Run: headless pygame with SDL's dummy video driver; simulated clock (each Clock.tick advances the game by its frame time, no real sleeping); random seed 0; keys injected as events and as key.get_pressed() state; no mouse input.
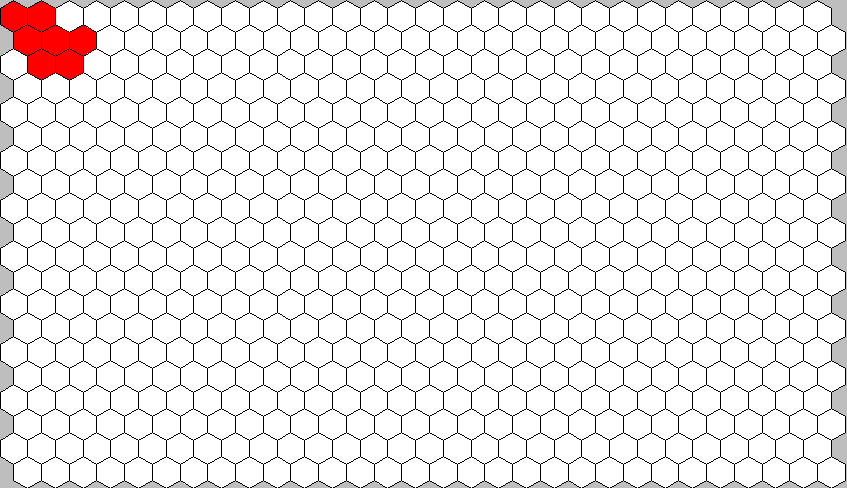
Frame 1 of 4 · flips 1–60 · no input
Frame 2 of 4 · flips 61–180 · tapped SPACE, RETURN · held RIGHT (→), D · screen unchanged from frame 1, image omitted
Frame 3 of 4 · flips 181–300 · held DOWN (↓), S · screen unchanged from frame 2, image omitted
Frame 4 of 4 · flips 301–420 · held LEFT (←), A, UP (↑), W · screen unchanged from frame 3, image omitted

The pygame program that drew these frames:

import pygame
import sys
import math 

hex_number_x = 30
hex_number_y = 20
hex_size = 16
proportions = math.sqrt(3) / 2
screenSize = (hex_number_x * 2 * proportions * hex_size + hex_size, 3/2 * hex_number_y * hex_size + 1/2*hex_size)
#screenSize = (1000, 1000)
gameWindow = pygame.display.set_mode(screenSize)
clock = pygame.time.Clock()
pygame.display.set_caption("IOIOIOIO")


def draw_hex(surface, color, width, position ):
    
    a = hex_size # bok
    h = proportions * a
    b = a/2

    points = [  (position[0] , position[1]- a),
                (position[0] - h, position[1] - b),
                (position[0] - h, position[1] + b),
                (position[0], position[1] + a),
                (position[0] + h, position[1] + b),
                (position[0] + h, position[1] - b)]

    pygame.draw.polygon(surface, color, points, width)
    
def draw_map(surface):
    pass



start_draw_pos = (proportions*hex_size, hex_size)

background = pygame.Surface(screenSize, pygame.SRCALPHA) 
background.fill("grey") 

running = True
while running:
    
    gameWindow.blit(background, (0, 0))

    for event in pygame.event.get():
        if event.type == pygame.QUIT:
            running = False

    # for i in range(int(screenSize[0] / (proportions * hex_size))):
    #     for j in range(int(screenSize[1] / ( 2 * hex_size))):
    for i in range(hex_number_x):
        for j in range(hex_number_y):
            w = math.sqrt(3) * hex_size
            h = 2 * hex_size

            x_offset = w * i
            y_offset = 1.5 * hex_size * j

            if j % 2 == 1:
                x_offset += w / 2
            

            color = "white"
            player_one_hexes = [(0, 0), (0, 1), (1, 0), (1, 2), (2, 2), (1, 1), (2, 1)] 
            if(i, j) in player_one_hexes:
                color = "red"
            else:
                color = "white"
            draw_hex( gameWindow, color, 0, (start_draw_pos[0] + x_offset, start_draw_pos[1] + y_offset))

            
    i = 0
    j = 0
    for i in range(hex_number_x):
        for j in range(hex_number_y):
            w = math.sqrt(3) * hex_size
            h = 2 * hex_size

            x_offset = w * i
            y_offset = 1.5 * hex_size * j

            if j % 2 == 1:
                x_offset += w / 2
            
            draw_hex( gameWindow, "black", 1, (start_draw_pos[0] + x_offset, start_draw_pos[1] + y_offset))

    pygame.display.update()
    clock.tick(60)
    


pygame.quit()
